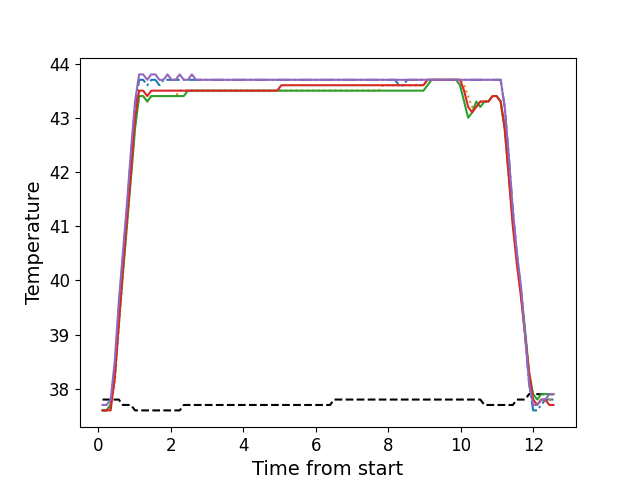

Values plotted in this chart, from the file beside it:
, times, neutral, z1, z2, z3, z4, z5
0, 0.1162, 37.8, 37.6, 37.6, 37.6, 37.6, 37.7
1, 0.2278, 37.8, 37.6, 37.6, 37.6, 37.6, 37.7
2, 0.3398, 37.8, 37.7, 37.7, 37.7, 37.6, 37.8
3, 0.4519, 37.8, 38.3, 38.1, 38.2, 38.2, 38.5
4, 0.5646, 37.8, 39.5, 39.1, 39.2, 39.2, 39.6
5, 0.6756, 37.7, 40.4, 40.1, 40.1, 40.2, 40.5
6, 0.7882, 37.7, 41.3, 41.0, 41.0, 41.1, 41.4
7, 0.9008, 37.7, 42.3, 41.9, 41.9, 42.0, 42.4
8, 1.012, 37.6, 43.2, 42.8, 42.8, 43.0, 43.3
9, 1.125, 37.6, 43.7, 43.4, 43.4, 43.5, 43.8
10, 1.237, 37.6, 43.7, 43.4, 43.4, 43.5, 43.8
11, 1.349, 37.6, 43.6, 43.3, 43.3, 43.4, 43.7
12, 1.461, 37.6, 43.7, 43.4, 43.4, 43.5, 43.8
13, 1.573, 37.6, 43.7, 43.4, 43.4, 43.5, 43.8
14, 1.685, 37.6, 43.6, 43.4, 43.4, 43.5, 43.7
15, 1.796, 37.6, 43.7, 43.4, 43.4, 43.5, 43.7
16, 1.909, 37.6, 43.7, 43.4, 43.4, 43.5, 43.8
17, 2.021, 37.6, 43.7, 43.4, 43.4, 43.5, 43.7
18, 2.134, 37.6, 43.7, 43.4, 43.4, 43.5, 43.7
19, 2.245, 37.6, 43.7, 43.5, 43.4, 43.5, 43.8
20, 2.357, 37.7, 43.7, 43.5, 43.4, 43.5, 43.7
21, 2.468, 37.7, 43.7, 43.5, 43.5, 43.5, 43.7
22, 2.582, 37.7, 43.7, 43.5, 43.5, 43.5, 43.8
23, 2.694, 37.7, 43.7, 43.5, 43.5, 43.5, 43.7
24, 2.805, 37.7, 43.7, 43.5, 43.5, 43.5, 43.7
25, 2.918, 37.7, 43.7, 43.5, 43.5, 43.5, 43.7
26, 3.029, 37.7, 43.7, 43.5, 43.5, 43.5, 43.7
27, 3.142, 37.7, 43.7, 43.5, 43.5, 43.5, 43.7
28, 3.254, 37.7, 43.7, 43.5, 43.5, 43.5, 43.7
29, 3.366, 37.7, 43.7, 43.5, 43.5, 43.5, 43.7
30, 3.478, 37.7, 43.7, 43.5, 43.5, 43.5, 43.7
31, 3.59, 37.7, 43.7, 43.5, 43.5, 43.5, 43.7
32, 3.702, 37.7, 43.7, 43.5, 43.5, 43.5, 43.7
33, 3.814, 37.7, 43.7, 43.5, 43.5, 43.5, 43.7
34, 3.926, 37.7, 43.7, 43.5, 43.5, 43.5, 43.7
35, 4.038, 37.7, 43.7, 43.5, 43.5, 43.5, 43.7
36, 4.15, 37.7, 43.7, 43.5, 43.5, 43.5, 43.7
37, 4.263, 37.7, 43.7, 43.5, 43.5, 43.5, 43.7
38, 4.374, 37.7, 43.7, 43.5, 43.5, 43.5, 43.7
39, 4.486, 37.7, 43.7, 43.5, 43.5, 43.5, 43.7
40, 4.599, 37.7, 43.7, 43.5, 43.5, 43.5, 43.7
41, 4.711, 37.7, 43.7, 43.5, 43.5, 43.5, 43.7
42, 4.822, 37.7, 43.7, 43.5, 43.5, 43.5, 43.7
43, 4.935, 37.7, 43.7, 43.5, 43.5, 43.5, 43.7
44, 5.046, 37.7, 43.7, 43.5, 43.5, 43.6, 43.7
45, 5.159, 37.7, 43.7, 43.5, 43.5, 43.6, 43.7
46, 5.271, 37.7, 43.7, 43.5, 43.5, 43.6, 43.7
47, 5.383, 37.7, 43.7, 43.5, 43.5, 43.6, 43.7
48, 5.495, 37.7, 43.7, 43.5, 43.5, 43.6, 43.7
49, 5.608, 37.7, 43.7, 43.5, 43.5, 43.6, 43.7
50, 5.719, 37.7, 43.7, 43.5, 43.5, 43.6, 43.7
51, 5.831, 37.7, 43.7, 43.5, 43.5, 43.6, 43.7
52, 5.944, 37.7, 43.7, 43.5, 43.5, 43.6, 43.7
53, 6.055, 37.7, 43.7, 43.5, 43.5, 43.6, 43.7
54, 6.168, 37.7, 43.7, 43.5, 43.5, 43.6, 43.7
55, 6.28, 37.7, 43.7, 43.5, 43.5, 43.6, 43.7
56, 6.392, 37.7, 43.7, 43.5, 43.5, 43.6, 43.7
57, 6.504, 37.8, 43.7, 43.5, 43.5, 43.6, 43.7
58, 6.615, 37.8, 43.7, 43.5, 43.5, 43.6, 43.7
59, 6.728, 37.8, 43.7, 43.5, 43.5, 43.6, 43.7
... 52 more rows
